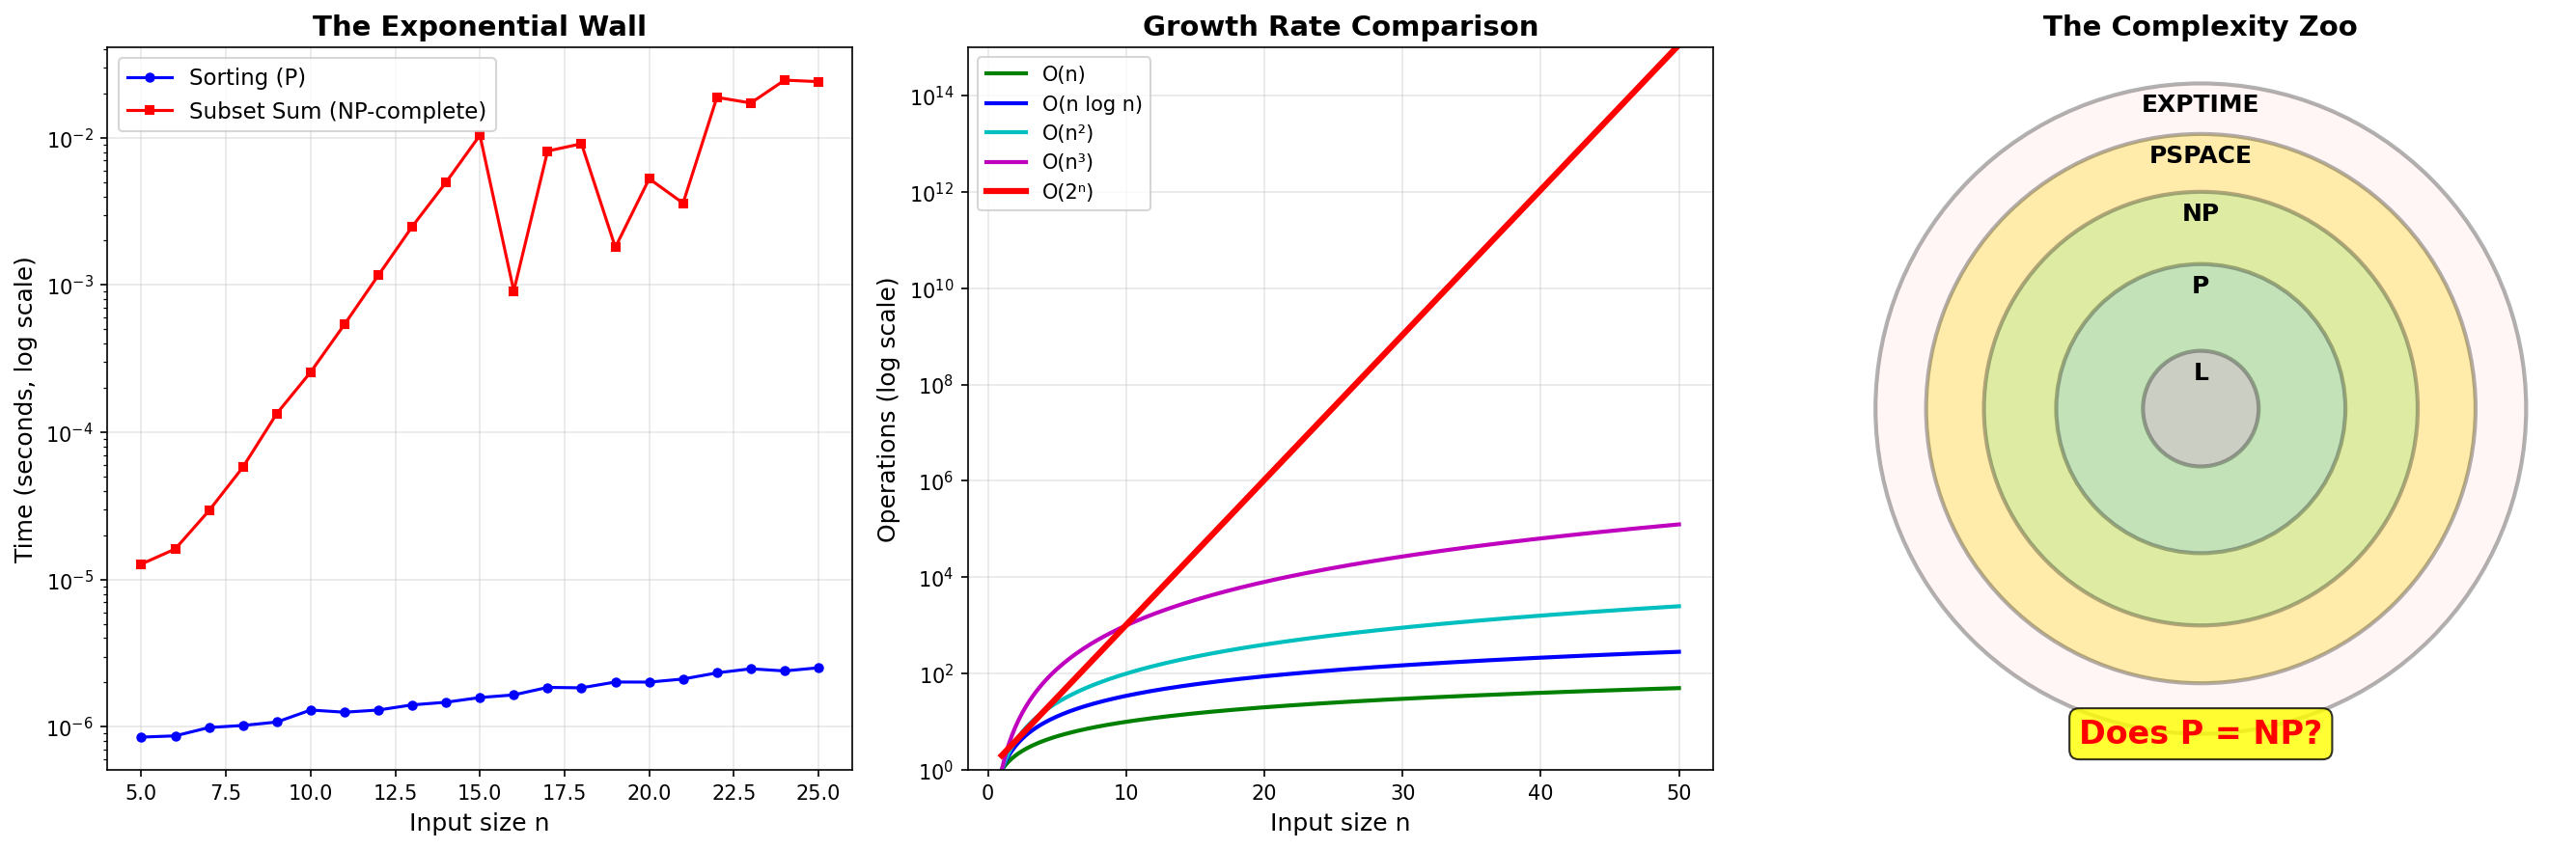

Here is the Python script that generated this plot:
#!/usr/bin/env python3
"""
P vs NP — Visual Demonstration

Demonstrates the exponential gap between P and NP problems by comparing:
1. Sorting (P) vs. Subset Sum (NP-complete)
2. Visualizes the complexity landscape
3. Shows SAT phase transitions

Run: python demo_01_p_vs_np.py
"""

import numpy as np
import matplotlib.pyplot as plt
import matplotlib.patches as mpatches
from itertools import combinations
import time

# ─────────────────────────────────────────────────────────────
# Demo 1: The Exponential Wall — Sorting vs Subset Sum
# ─────────────────────────────────────────────────────────────

def timing_experiment():
    """Compare polynomial (sorting) vs exponential (subset sum) growth."""
    sizes = list(range(5, 26))
    sort_times = []
    subset_sum_times = []

    for n in sizes:
        # Polynomial: sorting
        arr = np.random.randint(0, 10000, n)
        start = time.perf_counter()
        for _ in range(100):
            sorted(arr)
        sort_times.append((time.perf_counter() - start) / 100)

        # Exponential: brute-force subset sum
        target = sum(arr) // 3
        nums = list(arr)
        start = time.perf_counter()
        found = False
        count = 0
        for r in range(len(nums) + 1):
            if found:
                break
            for subset in combinations(nums, r):
                count += 1
                if sum(subset) == target:
                    found = True
                    break
                if count > 100000:  # cap for safety
                    found = True
                    break
        subset_sum_times.append(time.perf_counter() - start)

    return sizes, sort_times, subset_sum_times


def plot_complexity_comparison():
    """Plot the exponential wall between P and NP."""
    fig, axes = plt.subplots(1, 3, figsize=(18, 6))

    # Panel 1: Empirical timing
    sizes, sort_times, ss_times = timing_experiment()
    ax = axes[0]
    ax.semilogy(sizes, sort_times, 'b-o', label='Sorting (P)', markersize=4)
    ax.semilogy(sizes, ss_times, 'r-s', label='Subset Sum (NP-complete)', markersize=4)
    ax.set_xlabel('Input size n', fontsize=12)
    ax.set_ylabel('Time (seconds, log scale)', fontsize=12)
    ax.set_title('The Exponential Wall', fontsize=14, fontweight='bold')
    ax.legend(fontsize=11)
    ax.grid(True, alpha=0.3)

    # Panel 2: Theoretical growth rates
    ax = axes[1]
    n = np.linspace(1, 50, 200)
    ax.semilogy(n, n, 'g-', label='O(n)', linewidth=2)
    ax.semilogy(n, n * np.log2(n + 1), 'b-', label='O(n log n)', linewidth=2)
    ax.semilogy(n, n**2, 'c-', label='O(n²)', linewidth=2)
    ax.semilogy(n, n**3, 'm-', label='O(n³)', linewidth=2)
    ax.semilogy(n, 2**n, 'r-', label='O(2ⁿ)', linewidth=3)
    ax.set_xlabel('Input size n', fontsize=12)
    ax.set_ylabel('Operations (log scale)', fontsize=12)
    ax.set_title('Growth Rate Comparison', fontsize=14, fontweight='bold')
    ax.set_ylim(1, 1e15)
    ax.legend(fontsize=10)
    ax.grid(True, alpha=0.3)

    # Panel 3: The Complexity Zoo
    ax = axes[2]
    ax.set_xlim(0, 10)
    ax.set_ylim(0, 10)
    ax.set_aspect('equal')

    # Draw nested ovals for complexity classes
    colors = ['#FFE4E1', '#FFD700', '#90EE90', '#87CEEB', '#DDA0DD']
    labels = ['EXPTIME', 'PSPACE', 'NP', 'P', 'L']
    sizes_oval = [(4.5, 4.5), (3.8, 3.8), (3.0, 3.0), (2.0, 2.0), (0.8, 0.8)]
    center = (5, 5)

    for i, (size, color, label) in enumerate(zip(sizes_oval, colors, labels)):
        ellipse = mpatches.Ellipse(center, size[0] * 2, size[1] * 2,
                                    alpha=0.3, facecolor=color, edgecolor='black', linewidth=2)
        ax.add_patch(ellipse)
        y_pos = center[1] + size[1] - 0.3
        ax.text(center[0], y_pos, label, ha='center', va='center',
                fontsize=12, fontweight='bold')

    # Add the big question
    ax.text(5, 0.5, 'Does P = NP?', ha='center', va='center',
            fontsize=16, fontweight='bold', color='red',
            bbox=dict(boxstyle='round,pad=0.3', facecolor='yellow', alpha=0.8))

    ax.set_title('The Complexity Zoo', fontsize=14, fontweight='bold')
    ax.axis('off')

    plt.tight_layout()
    plt.savefig('demo_01_p_vs_np.png', dpi=150, bbox_inches='tight')
    plt.close()
    print("✓ Saved demo_01_p_vs_np.png")


# ─────────────────────────────────────────────────────────────
# Demo 2: SAT Phase Transition
# ─────────────────────────────────────────────────────────────

def random_3sat(n_vars, n_clauses):
    """Generate a random 3-SAT instance."""
    clauses = []
    for _ in range(n_clauses):
        vars_chosen = np.random.choice(n_vars, 3, replace=False) + 1
        signs = np.random.choice([-1, 1], 3)
        clauses.append(list(vars_chosen * signs))
    return clauses

def check_sat_brute_force(clauses, n_vars):
    """Check satisfiability by brute force."""
    for assignment_int in range(2**n_vars):
        assignment = [(assignment_int >> i) & 1 for i in range(n_vars)]
        satisfied = True
        for clause in clauses:
            clause_sat = False
            for lit in clause:
                var_idx = abs(lit) - 1
                val = assignment[var_idx]
                if (lit > 0 and val == 1) or (lit < 0 and val == 0):
                    clause_sat = True
                    break
            if not clause_sat:
                satisfied = False
                break
        if satisfied:
            return True
    return False

def sat_phase_transition():
    """Demonstrate the SAT phase transition at clause/variable ratio ≈ 4.27."""
    n_vars = 10
    ratios = np.linspace(1, 8, 20)
    n_trials = 50
    sat_fractions = []

    for ratio in ratios:
        n_clauses = int(ratio * n_vars)
        sat_count = 0
        for _ in range(n_trials):
            clauses = random_3sat(n_vars, n_clauses)
            if check_sat_brute_force(clauses, n_vars):
                sat_count += 1
        sat_fractions.append(sat_count / n_trials)

    fig, ax = plt.subplots(figsize=(10, 6))
    ax.plot(ratios, sat_fractions, 'b-o', markersize=5, linewidth=2)
    ax.axvline(x=4.27, color='r', linestyle='--', linewidth=2, label='Critical ratio ≈ 4.27')
    ax.fill_betweenx([0, 1], 0, 4.27, alpha=0.1, color='green', label='Typically SAT')
    ax.fill_betweenx([0, 1], 4.27, 8, alpha=0.1, color='red', label='Typically UNSAT')
    ax.set_xlabel('Clause/Variable Ratio (α)', fontsize=14)
    ax.set_ylabel('Fraction Satisfiable', fontsize=14)
    ax.set_title(f'3-SAT Phase Transition (n={n_vars} variables, {n_trials} trials each)',
                 fontsize=14, fontweight='bold')
    ax.legend(fontsize=12)
    ax.grid(True, alpha=0.3)
    ax.set_xlim(1, 8)
    ax.set_ylim(-0.05, 1.05)

    plt.tight_layout()
    plt.savefig('demo_01b_sat_phase_transition.png', dpi=150, bbox_inches='tight')
    plt.close()
    print("✓ Saved demo_01b_sat_phase_transition.png")


if __name__ == '__main__':
    print("=" * 60)
    print("P vs NP — Visual Demonstrations")
    print("=" * 60)
    print("\n1. Generating complexity comparison plots...")
    plot_complexity_comparison()
    print("\n2. Running SAT phase transition experiment...")
    sat_phase_transition()
    print("\nDone! Check the generated PNG files.")
